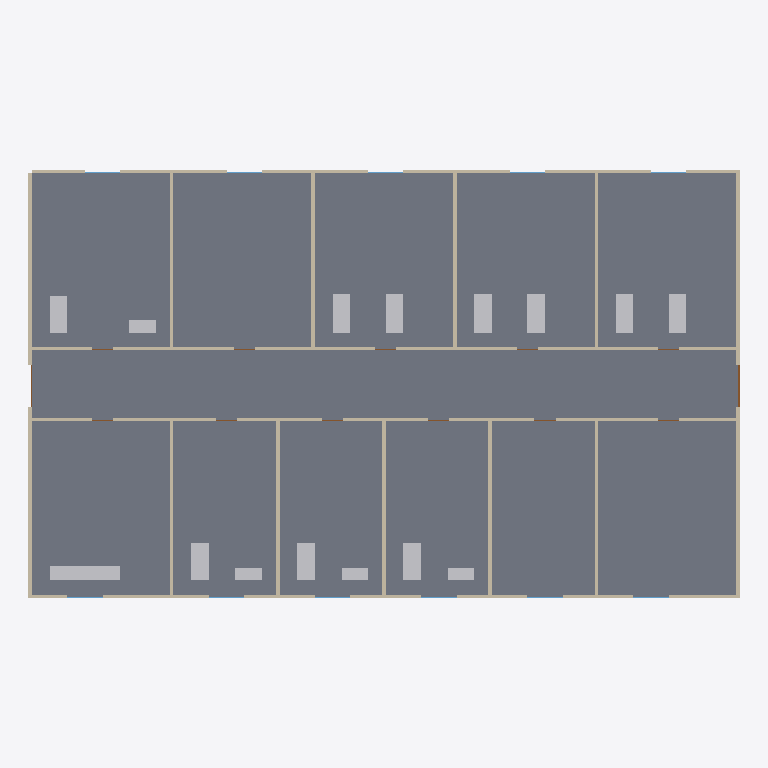
Plan cut of the same IFC building model at storey 'Terreo' (level 0.00 m, cut at 1.40 m), seen from above with north up, elements coloured by IFC class: 39 walls (beige), 15 other elements (light grey), 11 windows (light blue), 2 doors (brown), 1 slab (grey). Cut surfaces are drawn darker.
Extent 40.2 m × 24.2 m × 3.4 m (x, y, z). Storeys (1): Terreo at 0.00 m. Elements (79): 39 IfcWall, 15 IfcFurnishingElement, 13 IfcDoor, 11 IfcWindow, 1 IfcSlab.

HEADER;
FILE_DESCRIPTION(('ViewDefinition [CoordinationView]'),'2;1');
FILE_NAME('','2026-11-06T15:08:00',(''),(''),'IfcOpenShell 0.9.0post1+b5e509b','IfcOpenShell 0.9.0post1+b5e509b','');
FILE_SCHEMA(('IFC4'));
ENDSEC;
DATA;
#1=IFCPROJECT('28let23V5A8e74IZ3t$lwv',$,'Hospital demonstrativo - EngenhariaArquitetura',$,$,$,$,(#10),#5);
#12=IFCSITE('0wj3QxYXTE8gW1tJK3zV_n',$,'Terreno demonstrativo',$,$,#22,$,$,$,$,$,$,$,$);
#13=IFCBUILDING('3Q8N5WL9b0Gu42xFgTDdRG',$,'Hospital didatico',$,$,#27,$,$,$,$,$,$);
#14=IFCBUILDINGSTOREY('18iToTRMfF3Q8u9n2XTSOY',$,'Terreo',$,$,#32,$,$,$,0.0);
#2015=IFCSLAB('2yGOcCRw9AQv9s8oX2BoAZ',$,'Laje do terreo',$,$,#2036,#2026,$,$);
#343=IFCFURNISHINGELEMENT('1HgfcZlN14TPcoRI57ri9U',$,'Balcao',$,$,#364,#354,$);
#1201=IFCWALL('2w6sNZazL3ROAk9Wc9g_Bz',$,'Parede 015',$,$,#1222,#1212,$,$);
#1267=IFCWALL('3eq_ltAPz1Mf6GhNOBP7Pq',$,'Parede 017',$,$,#1288,#1278,$,$);
#1157=IFCWALL('1o58hzhE99SxOMQHb9FXnr',$,'Parede 014',$,$,#1178,#1168,$,$);
#1223=IFCWALL('1lbqZE6yn48h_AA5qJTr0R',$,'Parede 016',$,$,#1244,#1234,$,$);
#211=IFCFURNISHINGELEMENT('3KleUC3ab4BRIguMQqHWWC',$,'Leito',$,$,#232,#222,$);
#233=IFCFURNISHINGELEMENT('3eBqQWsU97aRkUJMKTPQPP',$,'Leito',$,$,#254,#244,$);
#1839=IFCWALL('0dlFUTeT1DkhpgaedNObCr',$,'Parede 032',$,$,#1860,#1850,$,$);
#1861=IFCWALL('1hxv9lN6D119t$doy4vCBM',$,'Parede 033',$,$,#1882,#1872,$,$);
#1927=IFCWALL('31FJH5fO58he2A4B2gOZLg',$,'Parede 036',$,$,#1948,#1938,$,$);
#1949=IFCWALL('1sqC8j0k97AufhIi_qXPO5',$,'Parede 037',$,$,#1970,#1960,$,$);
#1971=IFCWALL('0pYgF_hbrDneWVxgRsYWYq',$,'Parede 038',$,$,#1992,#1982,$,$);
#387=IFCFURNISHINGELEMENT('08tsTGCKHFR93KVIyjxn2R',$,'Maca',$,$,#408,#398,$);
#453=IFCFURNISHINGELEMENT('0DKiw8vkHFogJjlGGkVSMj',$,'Maca',$,$,#474,#464,$);
#519=IFCFURNISHINGELEMENT('2yaoBMtgH3DujYmdfxjV2x',$,'Maca',$,$,#540,#530,$);
#145=IFCFURNISHINGELEMENT('145aOaVjX4190KKYZ7hRYv',$,'Leito',$,$,#166,#156,$);
#167=IFCFURNISHINGELEMENT('1yuVWiUIn7Lhu0J_oEpmuz',$,'Leito',$,$,#188,#178,$);
#277=IFCFURNISHINGELEMENT('0o0y25By13feLfNT2kiUrZ',$,'Leito',$,$,#298,#288,$);
#299=IFCFURNISHINGELEMENT('3NqOYSwdv7AuIiE0mRnXvz',$,'Leito',$,$,#320,#310,$);
#56=IFCFURNISHINGELEMENT('0mDwDZNPr3kxZk_GRaUxbT',$,'Maca',$,$,#78,#67,$);
#1817=IFCWALL('1QpphFponCUAHAK1Kk71zI',$,'Parede 031',$,$,#1838,#1828,$,$);
#1883=IFCWALL('0B6cOn4lnF6vCShTLovVSp',$,'Parede 034',$,$,#1904,#1894,$,$);
#1905=IFCWALL('1zkhjaYD11svMVcwWcd3j5',$,'Parede 035',$,$,#1926,#1916,$,$);
#1993=IFCWALL('1vznUhYsD3OwWik7MFpXeF',$,'Parede 039',$,$,#2014,#2004,$,$);
#1619=IFCWALL('2yzlUb$kj1L8YEwcZA58Yl',$,'Parede 026',$,$,#1640,#1630,$,$);
#1707=IFCWALL('00RlnViS5CHe5r09mdBUnF',$,'Parede 028',$,$,#1728,#1718,$,$);
#1663=IFCWALL('3Um73Bb$X72A8e40uKpNDs',$,'Parede 027',$,$,#1684,#1674,$,$);
#1751=IFCWALL('0XBxWA5qr0LunxCyx4Wl8C',$,'Parede 029',$,$,#1772,#1762,$,$);
#79=IFCFURNISHINGELEMENT('3fplOvqI19vgtRTEerW6mz',$,'Mesa',$,$,#100,#90,$);
#409=IFCFURNISHINGELEMENT('3TVIdKsnT2ewqMwzh6wta4',$,'Mesa',$,$,#430,#420,$);
#959=IFCWALL('3KQTRUqkn8nOzwmwKD$QJ6',$,'Parede 009',$,$,#980,#970,$,$);
#1047=IFCWALL('3gx__qs4v1l9IUvcKsf0w9',$,'Parede 011',$,$,#1068,#1058,$,$);
#673=IFCWALL('3OQ6NVEYj4LBCEEccZDDVB',$,'Parede 002',$,$,#694,#684,$,$);
#1003=IFCWALL('2RmdTopFDFi9BMk805QKO_',$,'Parede 010',$,$,#1024,#1014,$,$);
#1091=IFCWALL('3oelaFndT1mg8FQoh45Th1',$,'Parede 012',$,$,#1112,#1102,$,$);
#475=IFCFURNISHINGELEMENT('3ST6vi6v94zPZNg_wnfsX4',$,'Mesa',$,$,#496,#486,$);
#541=IFCFURNISHINGELEMENT('0IwzBC0grBD8y8$tNUuY6d',$,'Mesa',$,$,#562,#552,$);
#1333=IFCWALL('1zM40BD853ah0GuqHQuV1T',$,'Parede 019',$,$,#1354,#1344,$,$);
#1509=IFCWALL('2eSG9yIrf4yAu_GazlkKzk',$,'Parede 023',$,$,#1530,#1520,$,$);
#1377=IFCWALL('0dx2xLOC53xwcpkKxUN8hv',$,'Parede 020',$,$,#1398,#1388,$,$);
#1421=IFCWALL('1z6srK_0TBMuj_5kfKBJAG',$,'Parede 021',$,$,#1442,#1432,$,$);
#1465=IFCWALL('1mDxaYBi5DZBnMIl9pPzXo',$,'Parede 022',$,$,#1486,#1476,$,$);
#717=IFCWALL('24k7Ua4UL6vha4USstX5VJ',$,'Parede 003',$,$,#738,#728,$,$);
#761=IFCWALL('10suvjUGb9ewNTVYxnY3bA',$,'Parede 004',$,$,#782,#772,$,$);
#893=IFCWALL('38Cwv4$aX9t9cKKMkHUnL_',$,'Parede 007',$,$,#914,#904,$,$);
#805=IFCWALL('3g56jyYNX3QxhQ5lRDPny2',$,'Parede 005',$,$,#826,#816,$,$);
#849=IFCWALL('1aIdGYb$H5W9bxx4aYAAik',$,'Parede 006',$,$,#870,#860,$,$);
#1289=IFCWALL('3J0xcAy9n8hO9H8YuKHmlX',$,'Parede 018',$,$,#1310,#1300,$,$);
#1575=IFCWALL('3hXo8pgX996RbLZXzwjlLd',$,'Parede 025',$,$,#1596,#1586,$,$);
#1553=IFCWALL('3hGvl2wqX9CPnCEWzafCuH',$,'Parede 024',$,$,#1574,#1564,$,$);
#1795=IFCWALL('3Z52dGQ115Mvr$odi$iS9T',$,'Parede 030',$,$,#1816,#1806,$,$);
#1135=IFCWALL('3SV0kPxFH2ahTjmUBnyCgd',$,'Parede 013',$,$,#1156,#1146,$,$);
#915=IFCWALL('1i40c25PX7evrybFhbrkVZ',$,'Parede 008',$,$,#936,#926,$,$);
#629=IFCWALL('3r8vjcqmLCYO2TPrlZuGct',$,'Parede 001',$,$,#650,#640,$,$);
#1245=IFCDOOR('0a58x1TG56ourgFG6b4tvg',$,'Porta 001',$,$,#1266,#1256,$,2.1,2.3999999999999986,$,$,$);
#1179=IFCDOOR('1WDhvNYCX27ODj0gTU1pze',$,'Porta 000',$,$,#1200,#1190,$,2.1,2.3999999999999986,$,$,$);
#651=IFCWINDOW('3pV90IMJr8_v8d5Befg7cH',$,'Janela 000',$,$,#672,#662,$,1.2,2.0,$,$,$);
#783=IFCWINDOW('1hvxbFUYz1bhpPejAJIZPs',$,'Janela 003',$,$,#804,#794,$,1.2,2.0,$,$,$);
#827=IFCWINDOW('3VKRvvK957CRb0CLtX94mS',$,'Janela 004',$,$,#848,#838,$,1.2,2.0,$,$,$);
#871=IFCWINDOW('0HkytAbCD4ye$N_W2tQxUx',$,'Janela 005',$,$,#892,#882,$,1.2,2.0,$,$,$);
#695=IFCWINDOW('10lwjk5ujAAQSsGIc62Iy1',$,'Janela 001',$,$,#716,#706,$,1.2,2.0,$,$,$);
#739=IFCWINDOW('2x2ZH4nQ5FPfUutQZt87lR',$,'Janela 002',$,$,#760,#750,$,1.2,2.0,$,$,$);
#937=IFCWINDOW('0bDN4C2E92hx4$eIg1hBsZ',$,'Janela 006',$,$,#958,#948,$,1.2,2.0,$,$,$);
#981=IFCWINDOW('3phkHhYoLFlf6vT0BJsD89',$,'Janela 007',$,$,#1002,#992,$,1.2,2.0,$,$,$);
#1025=IFCWINDOW('0qY2JMDt57D8up4p62eQTL',$,'Janela 008',$,$,#1046,#1036,$,1.2,2.0,$,$,$);
#1069=IFCWINDOW('27n66ot1jCvf8TKgxGofoR',$,'Janela 009',$,$,#1090,#1080,$,1.2,2.0,$,$,$);
#1113=IFCWINDOW('1uZqKKM4P8R94aU7a1uM1A',$,'Janela 010',$,$,#1134,#1124,$,1.2,2.0,$,$,$);
ENDSEC;
